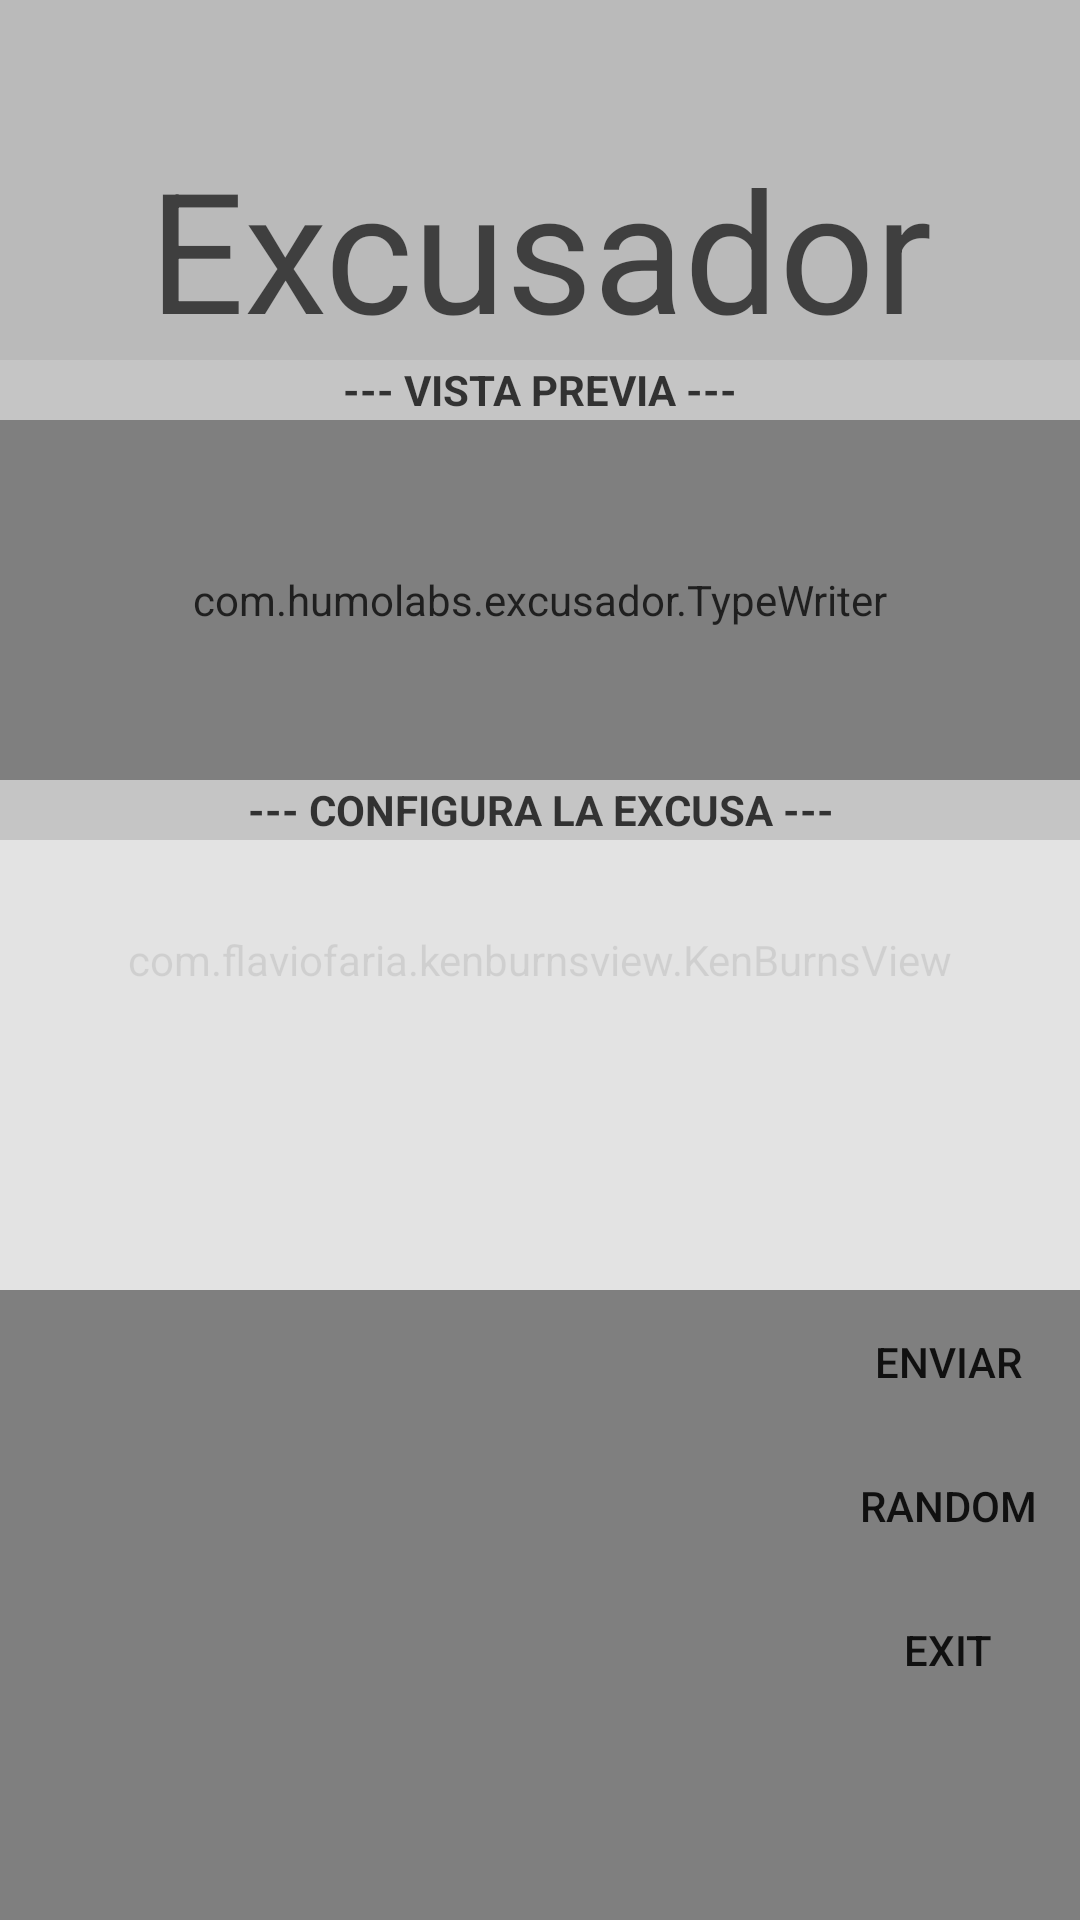

This screen was rendered from an Android layout file. Write that file and the resources it references.
<!-- AndroidManifest.xml: application theme AppTheme -->
<!-- res/layout/activity_main.xml -->
<?xml version="1.0" encoding="utf-8"?>
<RelativeLayout
    xmlns:android="http://schemas.android.com/apk/res/android"
    xmlns:tools="http://schemas.android.com/tools"
    android:layout_width="match_parent"
    android:layout_height="match_parent"
    android:id="@+id/relLayoutMain"
    tools:context="com.example.excusador.MainActivity">

    <com.flaviofaria.kenburnsview.KenBurnsView
        android:id="@+id/kbvSplash"
        android:layout_width="match_parent"
        android:layout_height="match_parent"
        android:src="@drawable/img_color"
        android:layout_alignParentTop="true"
        android:layout_alignParentStart="true" />

    <TextView
        android:id="@+id/txtTitulo"
        android:layout_width="match_parent"
        android:layout_height="120dp"
        android:layout_alignParentTop="true"
        android:layout_alignParentStart="true"
        android:background="@color/colorPrimaryLight"
        android:alpha="0.5"
        android:text="@string/app_name"
        android:gravity="center|bottom"
        android:textColor="#000000"
        android:textSize="56dp"
        />

    <TextView
        android:id="@+id/txtVistaPrevia"
        android:layout_width="match_parent"
        android:layout_height="20dp"
        android:layout_below="@+id/txtTitulo"
        android:textStyle="bold"
        android:background="@color/colorPrimaryLight"
        android:alpha="0.6"
        android:text="@string/vista_previa"
        android:gravity="center"
        android:textColor="#000000"
        />

    <com.example.excusador.TypeWriter
        android:layout_width="match_parent"
        android:layout_height="120dp"
        android:textAppearance="?android:attr/textAppearanceLarge"
        android:id="@+id/txtPreview"
        android:layout_below="@+id/txtVistaPrevia"
        android:gravity="center_vertical"
        android:background="@color/colorPrimaryLight"
        android:alpha="0.75"
        android:padding="12dp"
        />

    <TextView
        android:id="@+id/txtConfig"
        android:layout_width="match_parent"
        android:layout_height="20dp"
        android:layout_below="@+id/txtPreview"
        android:textStyle="bold"
        android:background="@color/colorPrimaryLight"
        android:alpha="0.6"
        android:text="@string/config"
        android:gravity="center"
        android:textColor="#000000"
        />

    <Spinner
        android:id="@+id/spnCabecera"
        android:layout_width="match_parent"
        android:layout_height="50dp"
        android:layout_below="@+id/txtConfig"
        android:layout_alignParentStart="true"
        android:background="@color/colorPrimaryLight"
        android:alpha="0.85"
        android:paddingTop="0dp"
        android:paddingBottom="0dp"
        />

    <Spinner
        android:id="@+id/spnCuando"
        android:layout_width="match_parent"
        android:layout_height="50dp"
        android:layout_alignParentStart="true"
        android:layout_below="@+id/spnCabecera"
        android:background="@color/colorPrimaryLight"
        android:alpha="0.85"
        android:paddingTop="0dp"
        android:paddingBottom="0dp"
        />

    <Spinner
        android:id="@+id/spnExcusa"
        android:layout_width="match_parent"
        android:layout_height="50dp"
        android:layout_alignParentStart="true"
        android:layout_below="@+id/spnCuando"
        android:background="@color/colorPrimaryLight"
        android:alpha="0.85"
        android:paddingTop="0dp"
        android:paddingBottom="0dp"
        />


    <Button
        android:id="@+id/btnEnviar"
        style="@style/Widget.AppCompat.Button.Borderless"
        android:layout_width="wrap_content"
        android:layout_height="wrap_content"
        android:text="@string/enviar"
        android:theme="@style/MyButton"
        android:layout_below="@+id/spnExcusa"
        android:layout_alignParentEnd="true" />

    <Button
        android:id="@+id/btnRandom"
        style="@style/Widget.AppCompat.Button.Borderless"
        android:layout_width="wrap_content"
        android:layout_height="wrap_content"
        android:text="@string/random"
        android:theme="@style/MyButton"
        android:layout_below="@+id/btnEnviar"
        android:layout_alignParentEnd="true"
        />

    <Button
        android:id="@+id/btnExit"
        style="@style/Widget.AppCompat.Button.Borderless"
        android:layout_width="wrap_content"
        android:layout_height="wrap_content"
        android:text="@string/exit"
        android:theme="@style/MyButton"
        android:layout_below="@+id/btnRandom"
        android:layout_alignParentEnd="true"
         />




</RelativeLayout>
<!-- resources referenced by this layout -->
<resources>
  <color name="colorPrimaryLight">#F5F5F5</color>
  <!-- drawable img_color: jpg bitmap (drawable, 54520 bytes) -->
  <string name="app_name">Excusador</string>
  <string name="config">--- CONFIGURA LA EXCUSA ---</string>
  <string name="enviar">ENVIAR</string>
  <string name="exit">EXIT</string>
  <string name="random">Random</string>
  <string name="vista_previa">--- VISTA PREVIA ---</string>
  <style name="MyButton" parent="Theme.AppCompat.Light">
          <item name="colorControlHighlight">@color/colorControlHighlight</item>
      </style>
  <style name="AppTheme" parent="AppTheme.Base">
          <item name="android:windowActivityTransitions">true</item>
      </style>
  <color name="colorControlHighlight">@color/divider</color>
  <style name="AppTheme.Base" parent="Theme.AppCompat.NoActionBar">
  
          <item name="colorPrimaryDark">@color/colorPrimaryDark</item>
          <item name="colorPrimary">@color/colorPrimary</item>
          <item name="colorAccent">@color/colorAccent</item>
  
          <item name="android:textColorPrimary">@color/textColorPrimary</item>
          <item name="android:textColorSecondary">@color/textColorSecondary</item>
  
          <item name="colorControlNormal">@color/colorControlNormal</item>
          <item name="colorControlActivated">@color/colorControlActivated</item>
          <item name="colorControlHighlight">@color/colorControlHighlight</item>
  
          <item name="android:windowNoTitle">true</item>
          <item name="windowActionBar">false</item>  
  
          <item name="alertDialogTheme">@style/AppCompatAlertDialogStyle</item>
  
          <item name="drawerArrowStyle">@style/DrawerArrowStyle</item>
          <item name="android:navigationBarColor">@color/navigationBarColor</item>
  
          <item name="android:windowTranslucentNavigation">true</item>
          <item name="android:windowTranslucentStatus">true</item>
  
      </style>
  <color name="divider">#B6B6B6</color>
  <color name="colorPrimaryDark">#000000</color>
  <color name="colorPrimary">#9E9E9E</color>
  <color name="colorAccent">#3D5AFE</color>
  <color name="textColorPrimary">#212121</color>
  <color name="textColorSecondary">#727272</color>
  <color name="colorControlNormal">@color/textColorSecondary</color>
  <color name="colorControlActivated">@color/colorAccent</color>
  <style name="AppCompatAlertDialogStyle" parent="Theme.AppCompat.Dialog.Alert">
          <item name="colorAccent">@color/colorAccent</item>
          <item name="android:textColorPrimary">@color/textColorPrimary</item>
          <item name="android:background">@color/rowBackground</item>
      </style>
  <style name="DrawerArrowStyle" parent="Widget.AppCompat.DrawerArrowToggle">
          <item name="spinBars">true</item>
          <item name="color">@color/icons</item>
      </style>
  <color name="navigationBarColor">@color/colorPrimaryDark</color>
  <color name="rowBackground">#F2F2F2</color>
  <color name="icons">#FFFFFF</color>
</resources>
